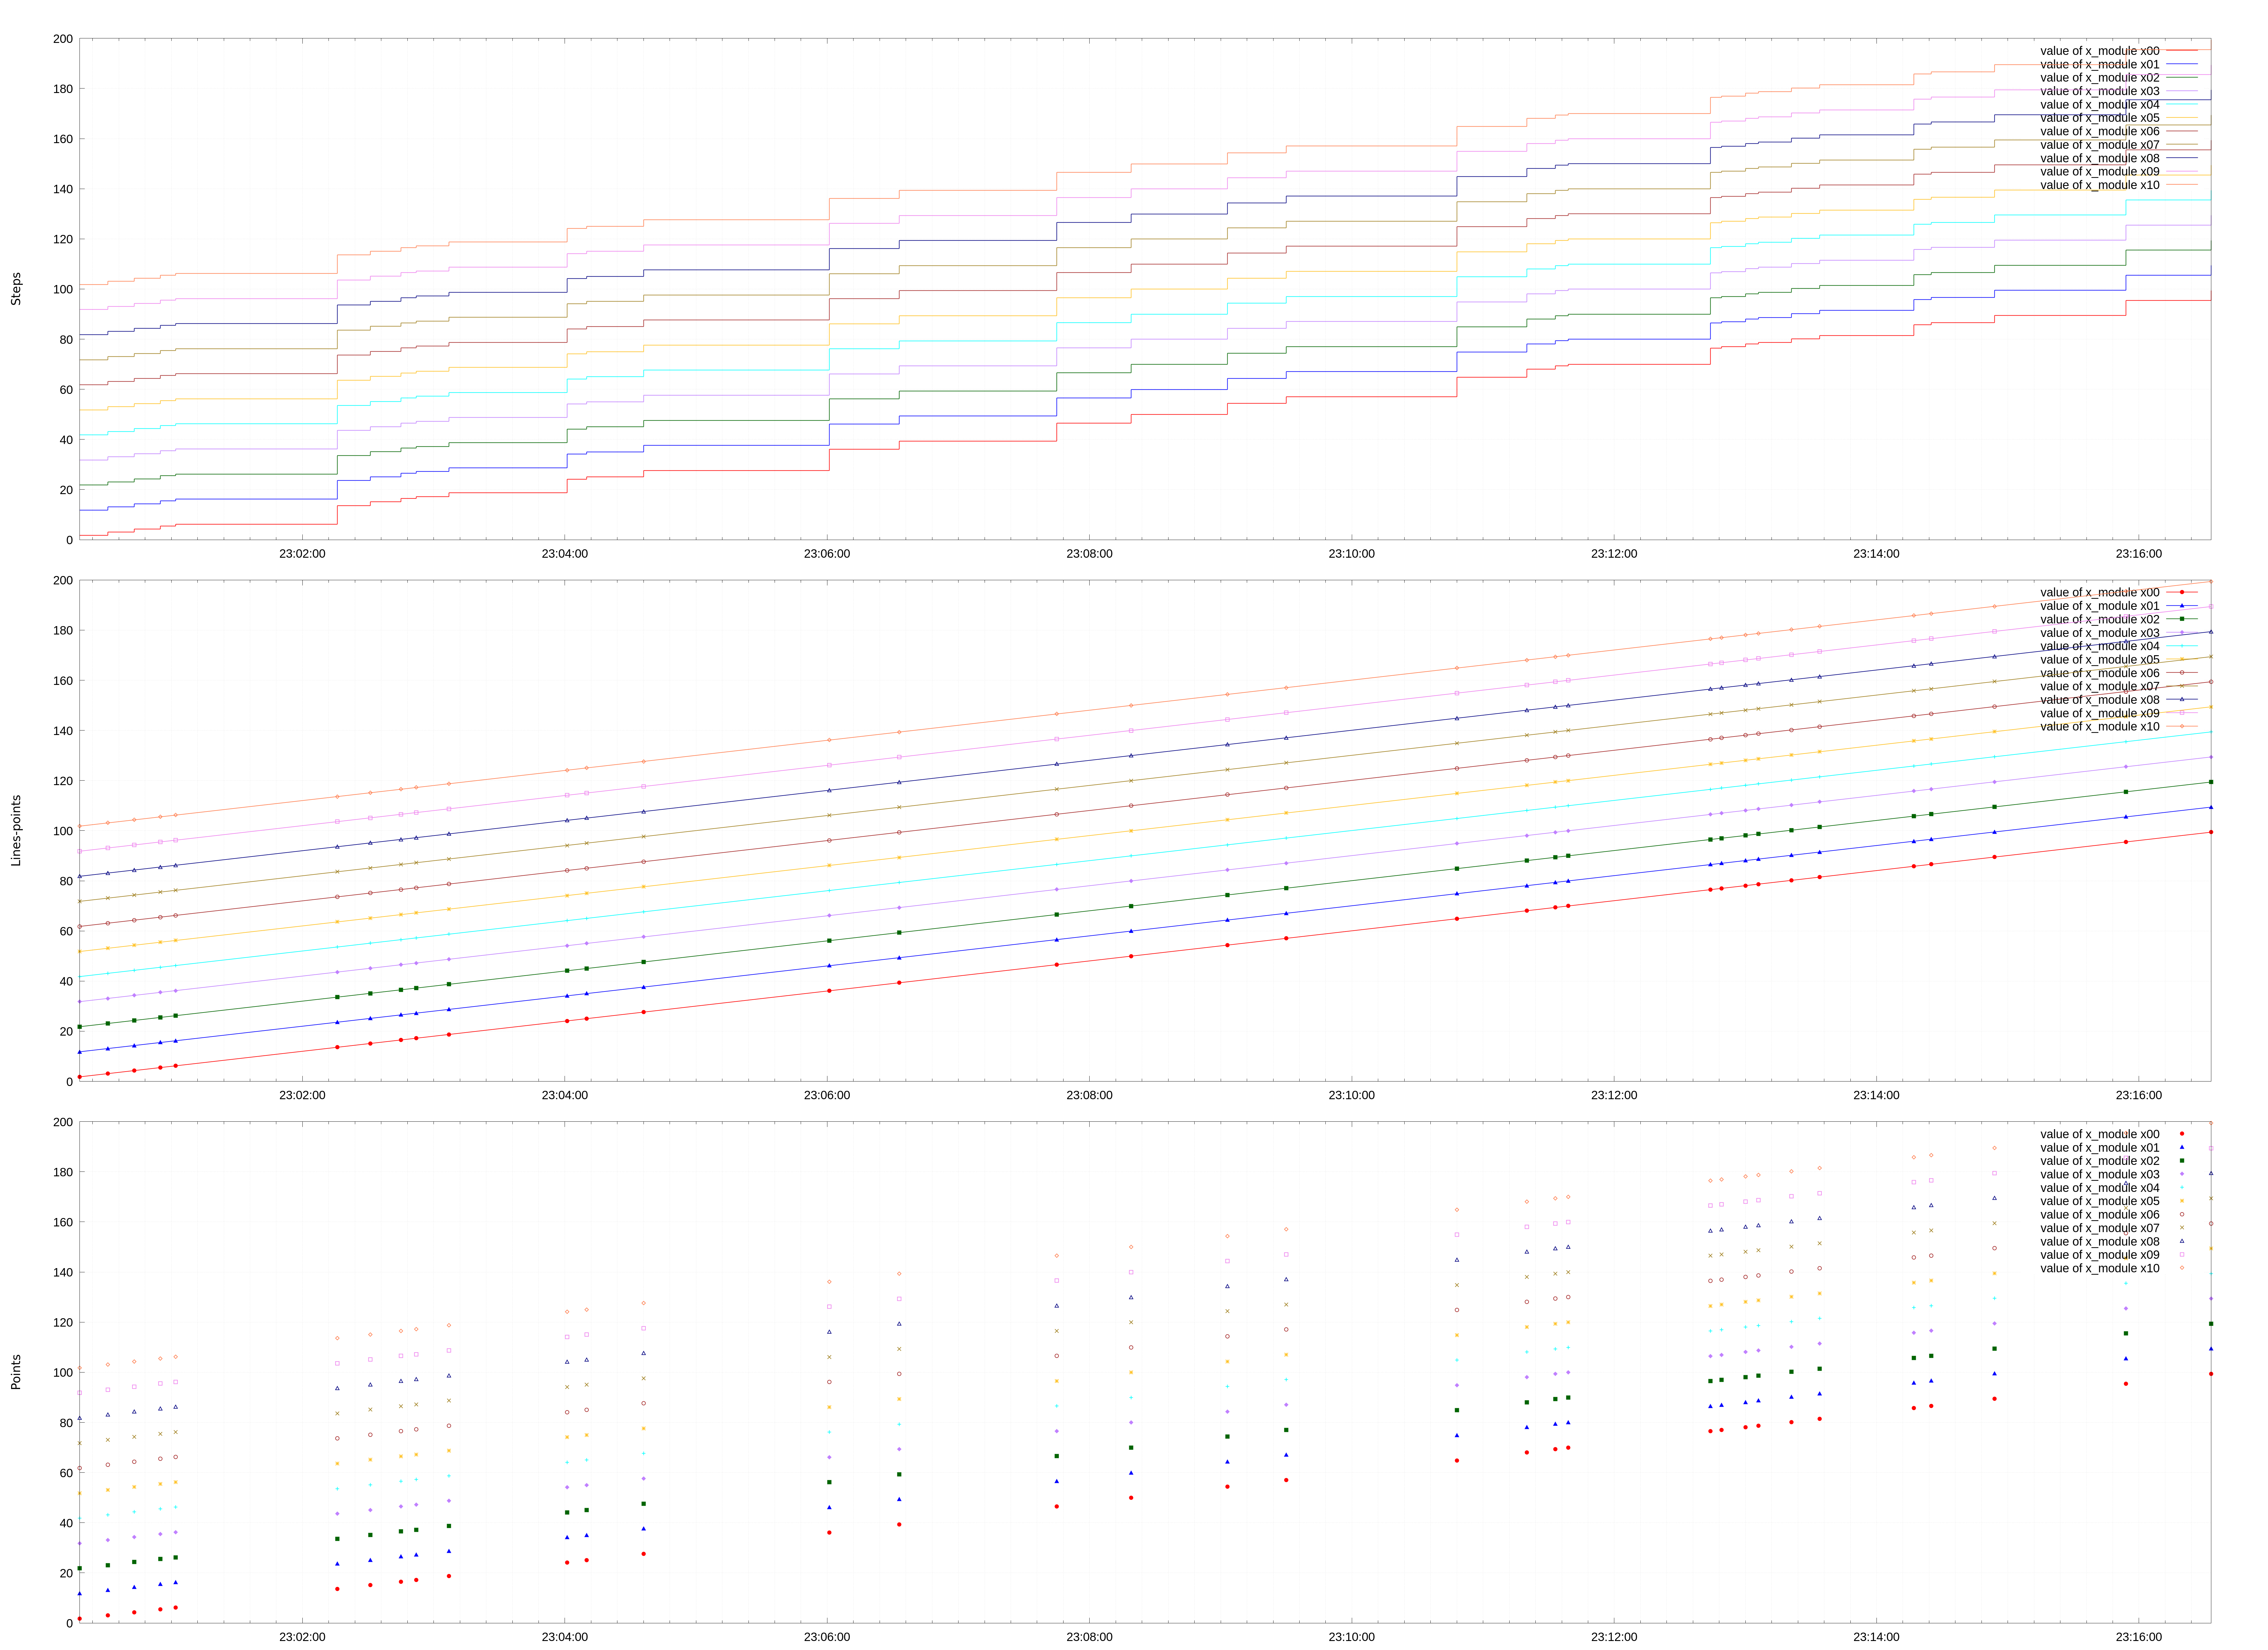

The gnuplot source for this figure:
set terminal pngcairo enhanced font 'arial,10' fontscale 3.0 size 7560, 5500
set output './tests/examples/demo-lines.png'
set linetype 1 lc rgb "red" dt 1 pt 7 lw 2.0 ps 4.0
set linetype 2 lc rgb "blue" dt 1 pt 9 lw 2.0 ps 4.0
set linetype 3 lc rgb "dark-green" dt 1 pt 5 lw 2.0 ps 4.0
set linetype 4 lc rgb "purple" dt 1 pt 13 lw 2.0 ps 4.0
set linetype 5 lc rgb "cyan" dt 1 pt 1 lw 2.0 ps 4.0
set linetype 6 lc rgb "goldenrod" dt 1 pt 3 lw 2.0 ps 4.0
set linetype 7 lc rgb "brown" dt 1 pt 6 lw 2.0 ps 4.0
set linetype 8 lc rgb "olive" dt 1 pt 2 lw 2.0 ps 4.0
set linetype 9 lc rgb "navy" dt 1 pt 8 lw 2.0 ps 4.0
set linetype 10 lc rgb "violet" dt 1 pt 4 lw 2.0 ps 4.0
set linetype 11 lc rgb "coral" dt 1 pt 12 lw 2.0 ps 4.0
set linetype 12 lc rgb "salmon" dt 1 pt 7 lw 2.0 ps 4.0
set linetype 13 lc rgb "steelblue" dt 1 pt 9 lw 2.0 ps 4.0
set linetype 14 lc rgb "dark-magenta" dt 1 pt 5 lw 2.0 ps 4.0
set linetype 15 lc rgb "dark-cyan" dt 1 pt 13 lw 2.0 ps 4.0
set linetype 16 lc rgb "dark-yellow" dt 1 pt 1 lw 2.0 ps 4.0
set linetype 17 lc rgb "dark-turquoise" dt 1 pt 3 lw 2.0 ps 4.0
set linetype 18 lc rgb "yellow" dt 1 pt 6 lw 2.0 ps 4.0
set linetype 19 lc rgb "black" dt 1 pt 2 lw 2.0 ps 4.0
set linetype 20 lc rgb "magenta" dt 1 pt 8 lw 2.0 ps 4.0
set datafile separator ','
set xdata time
set timefmt '%Y-%m-%dT%H:%M:%S'
set format x '%H:%M:%S'
set mxtics 10
set grid xtics mxtics
set grid ytics mytics
set ytics nomirror
set key noenhanced
set multiplot
set lmargin at screen 0.035
set rmargin at screen 0.975
combine_datetime(date_col,time_col) = strcol(date_col) . 'T' . strcol(time_col)
set origin 0.0,0
set size 1.0,0.3283333333333333
unset label
unset logscale y
set xrange ["2019-12-31T23:00:18":"2019-12-31T23:16:33"]
csv_data_file_0000 = '/home/miszka/parity/graph-tool/plox/tests/examples/.plox/some.log_1745784327__x_module__%5Cbx00%3D%28%5B%5Cd%5C.%5D%2B%29%28%5Cw%2B%29%3F.csv'
csv_data_file_0001 = '/home/miszka/parity/graph-tool/plox/tests/examples/.plox/some.log_1745784327__x_module__%5Cbx01%3D%28%5B%5Cd%5C.%5D%2B%29%28%5Cw%2B%29%3F.csv'
csv_data_file_0002 = '/home/miszka/parity/graph-tool/plox/tests/examples/.plox/some.log_1745784327__x_module__%5Cbx02%3D%28%5B%5Cd%5C.%5D%2B%29%28%5Cw%2B%29%3F.csv'
csv_data_file_0003 = '/home/miszka/parity/graph-tool/plox/tests/examples/.plox/some.log_1745784327__x_module__%5Cbx03%3D%28%5B%5Cd%5C.%5D%2B%29%28%5Cw%2B%29%3F.csv'
csv_data_file_0004 = '/home/miszka/parity/graph-tool/plox/tests/examples/.plox/some.log_1745784327__x_module__%5Cbx04%3D%28%5B%5Cd%5C.%5D%2B%29%28%5Cw%2B%29%3F.csv'
csv_data_file_0005 = '/home/miszka/parity/graph-tool/plox/tests/examples/.plox/some.log_1745784327__x_module__%5Cbx05%3D%28%5B%5Cd%5C.%5D%2B%29%28%5Cw%2B%29%3F.csv'
csv_data_file_0006 = '/home/miszka/parity/graph-tool/plox/tests/examples/.plox/some.log_1745784327__x_module__%5Cbx06%3D%28%5B%5Cd%5C.%5D%2B%29%28%5Cw%2B%29%3F.csv'
csv_data_file_0007 = '/home/miszka/parity/graph-tool/plox/tests/examples/.plox/some.log_1745784327__x_module__%5Cbx07%3D%28%5B%5Cd%5C.%5D%2B%29%28%5Cw%2B%29%3F.csv'
csv_data_file_0008 = '/home/miszka/parity/graph-tool/plox/tests/examples/.plox/some.log_1745784327__x_module__%5Cbx08%3D%28%5B%5Cd%5C.%5D%2B%29%28%5Cw%2B%29%3F.csv'
csv_data_file_0009 = '/home/miszka/parity/graph-tool/plox/tests/examples/.plox/some.log_1745784327__x_module__%5Cbx09%3D%28%5B%5Cd%5C.%5D%2B%29%28%5Cw%2B%29%3F.csv'
csv_data_file_0010 = '/home/miszka/parity/graph-tool/plox/tests/examples/.plox/some.log_1745784327__x_module__%5Cbx10%3D%28%5B%5Cd%5C.%5D%2B%29%28%5Cw%2B%29%3F.csv'
plot \
   csv_data_file_0000 using (combine_datetime('date','time')):'value' with points ps 2 axes x1y1 title 'value of x00', \
   csv_data_file_0001 using (combine_datetime('date','time')):'value' with points ps 2 axes x1y1 title 'value of x01', \
   csv_data_file_0002 using (combine_datetime('date','time')):'value' with points ps 2 axes x1y1 title 'value of x02', \
   csv_data_file_0003 using (combine_datetime('date','time')):'value' with points ps 2 axes x1y1 title 'value of x03', \
   csv_data_file_0004 using (combine_datetime('date','time')):'value' with points ps 2 axes x1y1 title 'value of x04', \
   csv_data_file_0005 using (combine_datetime('date','time')):'value' with points ps 2 axes x1y1 title 'value of x05', \
   csv_data_file_0006 using (combine_datetime('date','time')):'value' with points ps 2 axes x1y1 title 'value of x06', \
   csv_data_file_0007 using (combine_datetime('date','time')):'value' with points ps 2 axes x1y1 title 'value of x07', \
   csv_data_file_0008 using (combine_datetime('date','time')):'value' with points ps 2 axes x1y1 title 'value of x08', \
   csv_data_file_0009 using (combine_datetime('date','time')):'value' with points ps 2 axes x1y1 title 'value of x09', \
   csv_data_file_0010 using (combine_datetime('date','time')):'value' with points ps 2 axes x1y1 title 'value of x10'
unset y2tics
unset my2tics
set origin 0.0,0.3283333333333333
set size 1.0,0.3283333333333333
unset label
set label 'Lines-points' at graph -0.03,0.5 rotate by 90 center font"arial bold,10"
unset logscale y
set xrange ["2019-12-31T23:00:18":"2019-12-31T23:16:33"]
csv_data_file_0000 = '/home/miszka/parity/graph-tool/plox/tests/examples/.plox/some.log_1745784327__x_module__%5Cbx00%3D%28%5B%5Cd%5C.%5D%2B%29%28%5Cw%2B%29%3F.csv'
csv_data_file_0001 = '/home/miszka/parity/graph-tool/plox/tests/examples/.plox/some.log_1745784327__x_module__%5Cbx01%3D%28%5B%5Cd%5C.%5D%2B%29%28%5Cw%2B%29%3F.csv'
csv_data_file_0002 = '/home/miszka/parity/graph-tool/plox/tests/examples/.plox/some.log_1745784327__x_module__%5Cbx02%3D%28%5B%5Cd%5C.%5D%2B%29%28%5Cw%2B%29%3F.csv'
csv_data_file_0003 = '/home/miszka/parity/graph-tool/plox/tests/examples/.plox/some.log_1745784327__x_module__%5Cbx03%3D%28%5B%5Cd%5C.%5D%2B%29%28%5Cw%2B%29%3F.csv'
csv_data_file_0004 = '/home/miszka/parity/graph-tool/plox/tests/examples/.plox/some.log_1745784327__x_module__%5Cbx04%3D%28%5B%5Cd%5C.%5D%2B%29%28%5Cw%2B%29%3F.csv'
csv_data_file_0005 = '/home/miszka/parity/graph-tool/plox/tests/examples/.plox/some.log_1745784327__x_module__%5Cbx05%3D%28%5B%5Cd%5C.%5D%2B%29%28%5Cw%2B%29%3F.csv'
csv_data_file_0006 = '/home/miszka/parity/graph-tool/plox/tests/examples/.plox/some.log_1745784327__x_module__%5Cbx06%3D%28%5B%5Cd%5C.%5D%2B%29%28%5Cw%2B%29%3F.csv'
csv_data_file_0007 = '/home/miszka/parity/graph-tool/plox/tests/examples/.plox/some.log_1745784327__x_module__%5Cbx07%3D%28%5B%5Cd%5C.%5D%2B%29%28%5Cw%2B%29%3F.csv'
csv_data_file_0008 = '/home/miszka/parity/graph-tool/plox/tests/examples/.plox/some.log_1745784327__x_module__%5Cbx08%3D%28%5B%5Cd%5C.%5D%2B%29%28%5Cw%2B%29%3F.csv'
csv_data_file_0009 = '/home/miszka/parity/graph-tool/plox/tests/examples/.plox/some.log_1745784327__x_module__%5Cbx09%3D%28%5B%5Cd%5C.%5D%2B%29%28%5Cw%2B%29%3F.csv'
csv_data_file_0010 = '/home/miszka/parity/graph-tool/plox/tests/examples/.plox/some.log_1745784327__x_module__%5Cbx10%3D%28%5B%5Cd%5C.%5D%2B%29%28%5Cw%2B%29%3F.csv'
plot \
   csv_data_file_0000 using (combine_datetime('date','time')):'value' with linespoints ps 2 axes x1y1 title 'value of x00', \
   csv_data_file_0001 using (combine_datetime('date','time')):'value' with linespoints ps 2 axes x1y1 title 'value of x01', \
   csv_data_file_0002 using (combine_datetime('date','time')):'value' with linespoints ps 2 axes x1y1 title 'value of x02', \
   csv_data_file_0003 using (combine_datetime('date','time')):'value' with linespoints ps 2 axes x1y1 title 'value of x03', \
   csv_data_file_0004 using (combine_datetime('date','time')):'value' with linespoints ps 2 axes x1y1 title 'value of x04', \
   csv_data_file_0005 using (combine_datetime('date','time')):'value' with linespoints ps 2 axes x1y1 title 'value of x05', \
   csv_data_file_0006 using (combine_datetime('date','time')):'value' with linespoints ps 2 axes x1y1 title 'value of x06', \
   csv_data_file_0007 using (combine_datetime('date','time')):'value' with linespoints ps 2 axes x1y1 title 'value of x07', \
   csv_data_file_0008 using (combine_datetime('date','time')):'value' with linespoints ps 2 axes x1y1 title 'value of x08', \
   csv_data_file_0009 using (combine_datetime('date','time')):'value' with linespoints ps 2 axes x1y1 title 'value of x09', \
   csv_data_file_0010 using (combine_datetime('date','time')):'value' with linespoints ps 2 axes x1y1 title 'value of x10'
unset y2tics
unset my2tics
set origin 0.0,0.6566666666666666
set size 1.0,0.3283333333333333
unset label
set label 'Steps' at graph -0.03,0.5 rotate by 90 center font"arial bold,10"
unset logscale y
set xrange ["2019-12-31T23:00:18":"2019-12-31T23:16:33"]
csv_data_file_0000 = '/home/miszka/parity/graph-tool/plox/tests/examples/.plox/some.log_1745784327__x_module__%5Cbx00%3D%28%5B%5Cd%5C.%5D%2B%29%28%5Cw%2B%29%3F.csv'
csv_data_file_0001 = '/home/miszka/parity/graph-tool/plox/tests/examples/.plox/some.log_1745784327__x_module__%5Cbx01%3D%28%5B%5Cd%5C.%5D%2B%29%28%5Cw%2B%29%3F.csv'
csv_data_file_0002 = '/home/miszka/parity/graph-tool/plox/tests/examples/.plox/some.log_1745784327__x_module__%5Cbx02%3D%28%5B%5Cd%5C.%5D%2B%29%28%5Cw%2B%29%3F.csv'
csv_data_file_0003 = '/home/miszka/parity/graph-tool/plox/tests/examples/.plox/some.log_1745784327__x_module__%5Cbx03%3D%28%5B%5Cd%5C.%5D%2B%29%28%5Cw%2B%29%3F.csv'
csv_data_file_0004 = '/home/miszka/parity/graph-tool/plox/tests/examples/.plox/some.log_1745784327__x_module__%5Cbx04%3D%28%5B%5Cd%5C.%5D%2B%29%28%5Cw%2B%29%3F.csv'
csv_data_file_0005 = '/home/miszka/parity/graph-tool/plox/tests/examples/.plox/some.log_1745784327__x_module__%5Cbx05%3D%28%5B%5Cd%5C.%5D%2B%29%28%5Cw%2B%29%3F.csv'
csv_data_file_0006 = '/home/miszka/parity/graph-tool/plox/tests/examples/.plox/some.log_1745784327__x_module__%5Cbx06%3D%28%5B%5Cd%5C.%5D%2B%29%28%5Cw%2B%29%3F.csv'
csv_data_file_0007 = '/home/miszka/parity/graph-tool/plox/tests/examples/.plox/some.log_1745784327__x_module__%5Cbx07%3D%28%5B%5Cd%5C.%5D%2B%29%28%5Cw%2B%29%3F.csv'
csv_data_file_0008 = '/home/miszka/parity/graph-tool/plox/tests/examples/.plox/some.log_1745784327__x_module__%5Cbx08%3D%28%5B%5Cd%5C.%5D%2B%29%28%5Cw%2B%29%3F.csv'
csv_data_file_0009 = '/home/miszka/parity/graph-tool/plox/tests/examples/.plox/some.log_1745784327__x_module__%5Cbx09%3D%28%5B%5Cd%5C.%5D%2B%29%28%5Cw%2B%29%3F.csv'
csv_data_file_0010 = '/home/miszka/parity/graph-tool/plox/tests/examples/.plox/some.log_1745784327__x_module__%5Cbx10%3D%28%5B%5Cd%5C.%5D%2B%29%28%5Cw%2B%29%3F.csv'
plot \
   csv_data_file_0000 using (combine_datetime('date','time')):'value' with steps axes x1y1 title 'value of x00', \
   csv_data_file_0001 using (combine_datetime('date','time')):'value' with steps axes x1y1 title 'value of x01', \
   csv_data_file_0002 using (combine_datetime('date','time')):'value' with steps axes x1y1 title 'value of x02', \
   csv_data_file_0003 using (combine_datetime('date','time')):'value' with steps axes x1y1 title 'value of x03', \
   csv_data_file_0004 using (combine_datetime('date','time')):'value' with steps axes x1y1 title 'value of x04', \
   csv_data_file_0005 using (combine_datetime('date','time')):'value' with steps axes x1y1 title 'value of x05', \
   csv_data_file_0006 using (combine_datetime('date','time')):'value' with steps axes x1y1 title 'value of x06', \
   csv_data_file_0007 using (combine_datetime('date','time')):'value' with steps axes x1y1 title 'value of x07', \
   csv_data_file_0008 using (combine_datetime('date','time')):'value' with steps axes x1y1 title 'value of x08', \
   csv_data_file_0009 using (combine_datetime('date','time')):'value' with steps axes x1y1 title 'value of x09', \
   csv_data_file_0010 using (combine_datetime('date','time')):'value' with steps axes x1y1 title 'value of x10'
unset y2tics
unset my2tics
unset multiplot
